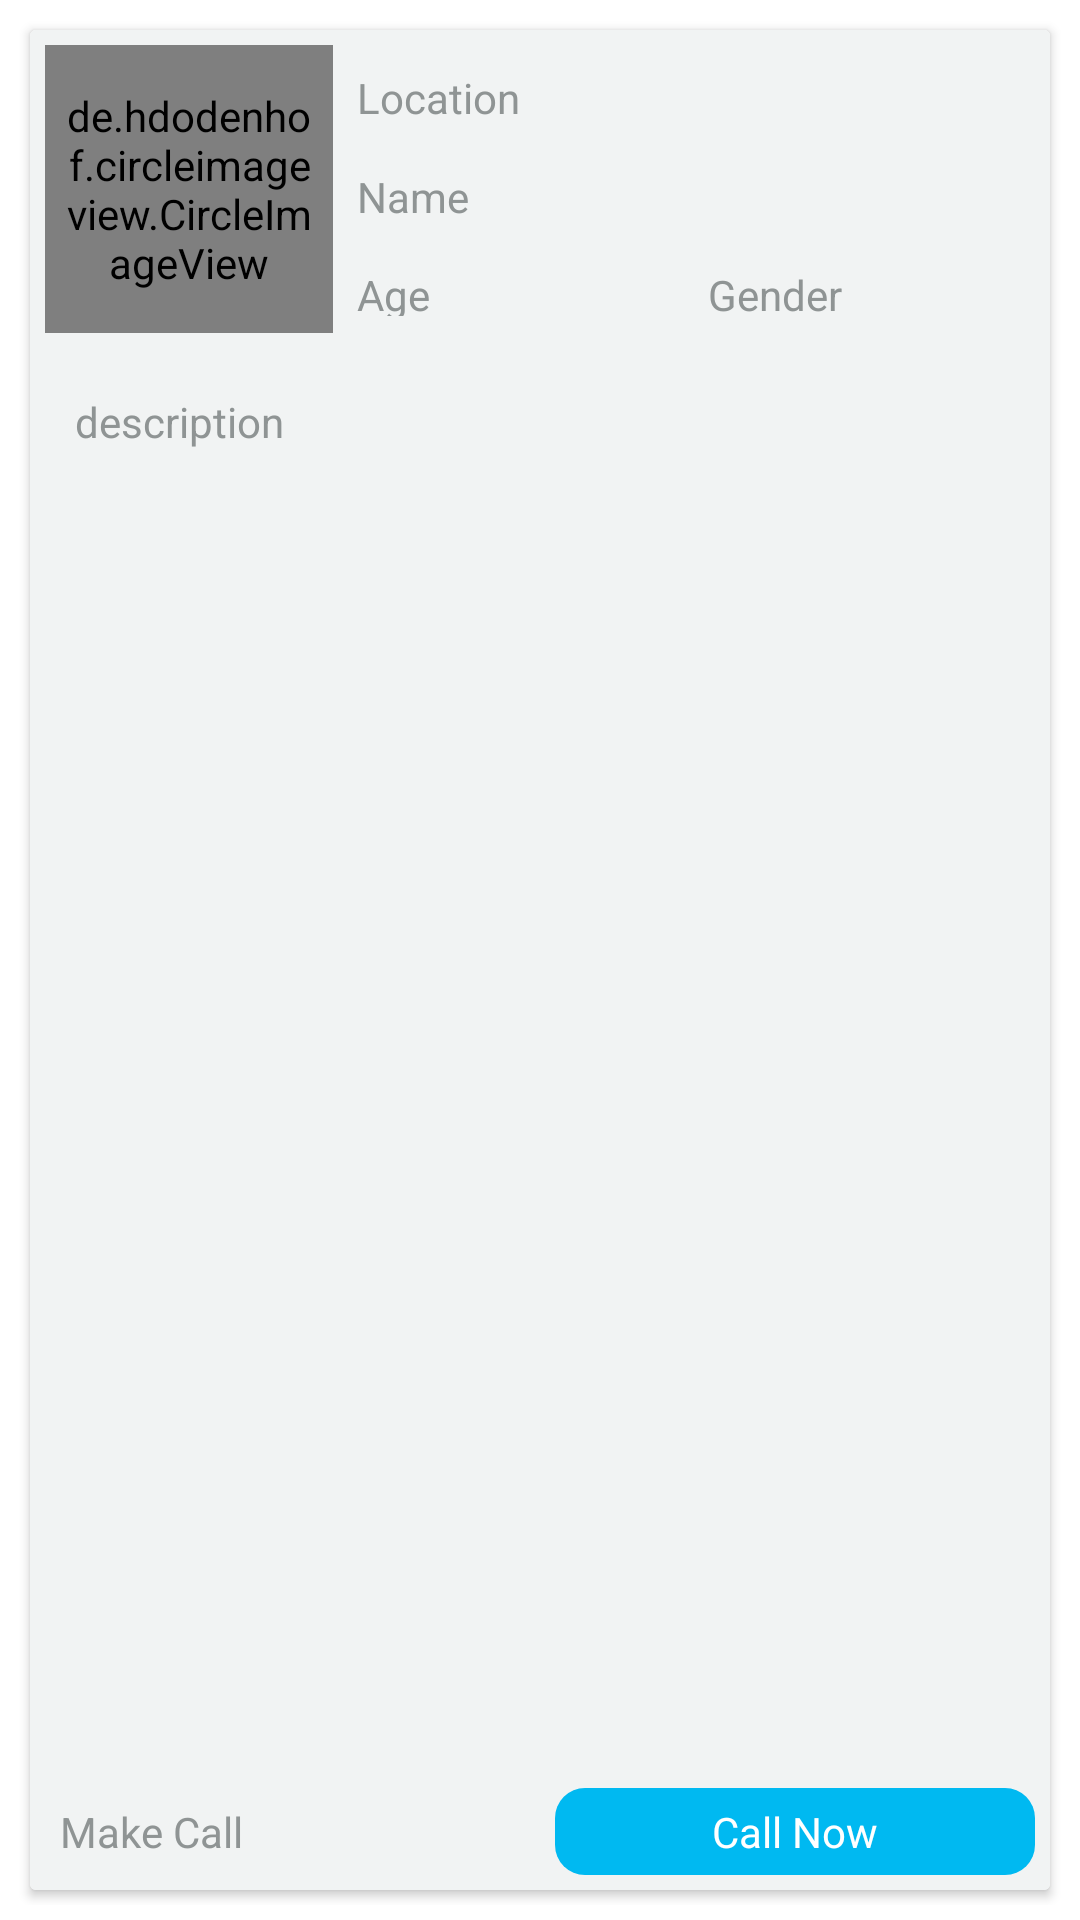

Layout XML and referenced resources for this Android screen:
<!-- AndroidManifest.xml: application theme AppTheme -->
<!-- res/layout/search_list_items.xml -->
<?xml version="1.0" encoding="utf-8"?>
<LinearLayout
    android:background="@color/white"
    android:padding="5dp"
    xmlns:android="http://schemas.android.com/apk/res/android" android:layout_width="match_parent"
    android:layout_height="wrap_content"
    android:orientation="vertical">

    <android.support.v7.widget.CardView
        android:layout_marginTop="5dp"
        android:layout_marginBottom="5dp"
        android:layout_marginLeft="5dp"
        android:layout_marginRight="5dp"
        android:elevation="10dp"
        android:padding="10dp"
        android:layout_width="match_parent"
        android:layout_height="match_parent">

        <LinearLayout
            android:orientation="vertical"
            android:layout_width="match_parent"
            android:layout_height="match_parent">

            <LinearLayout
                android:padding="5dp"
                android:background="@color/background"
                android:layout_width="match_parent"
                android:layout_height="wrap_content"
                android:orientation="horizontal">

                <de.hdodenhof.circleimageview.CircleImageView
                    android:id="@+id/search_list_photo"
                    android:padding="5dp"
                    android:layout_width="96dp"
                    android:layout_height="96dp" />

                <LinearLayout
                    android:weightSum="4"
                    android:orientation="vertical"
                    android:layout_width="match_parent"
                    android:layout_height="match_parent">

                    <TextView
                        android:layout_weight="1"
                        android:text="Location"
                        android:textColor="@color/hint"
                        android:padding="3dp"
                        android:layout_margin="5dp"
                        android:background="@drawable/edit_design"
                        android:id="@+id/search_list_location"
                        android:layout_width="match_parent"
                        android:layout_height="wrap_content" />

                    <TextView
                        android:text="Name"
                        android:padding="3dp"
                        android:textColor="@color/hint"
                        android:layout_weight="1"
                        android:layout_margin="5dp"
                        android:background="@drawable/edit_design"
                        android:id="@+id/search_list_name"
                        android:layout_width="match_parent"
                        android:layout_height="wrap_content" />

                    <LinearLayout
                        android:layout_weight="1"
                        android:orientation="horizontal"
                        android:weightSum="2"
                        android:layout_width="match_parent"
                        android:layout_height="wrap_content">

                        <TextView
                            android:text="Age"
                            android:padding="5dp"
                            android:layout_weight="1"
                            android:textColor="@color/hint"
                            android:layout_margin="3dp"
                            android:background="@drawable/edit_design"
                            android:id="@+id/search_list_age"
                            android:layout_width="0dp"
                            android:layout_height="match_parent" />

                        <TextView
                            android:text="Gender"
                            android:padding="5dp"
                            android:textColor="@color/hint"
                            android:layout_weight="1"
                            android:layout_margin="3dp"
                            android:background="@drawable/edit_design"
                            android:id="@+id/search_list_gender"
                            android:layout_width="0dp"
                            android:layout_height="match_parent"/>

                    </LinearLayout>

                </LinearLayout>

            </LinearLayout>

            <LinearLayout
                android:padding="5dp"
                android:background="@color/background"
                android:layout_weight="1"
                android:layout_width="match_parent"
                android:layout_height="0dp">

                <TextView
                    android:id="@+id/search_list_descrip"
                    android:inputType="textMultiLine"
                    android:textColor="@color/hint"
                    android:padding="5dp"
                    android:layout_margin="5dp"
                    android:background="@drawable/edit_design"
                    android:text="description"
                    android:layout_width="match_parent"
                    android:layout_height="wrap_content" />

            </LinearLayout>

            <LinearLayout
                android:background="@color/background"
                android:orientation="horizontal"
                android:layout_width="match_parent"
                android:layout_height="wrap_content">


                <TextView
                    android:layout_weight="2"
                    android:id="@+id/Make_call_sighted"
                    android:text="Make Call"
                    android:textColor="@color/hint"
                    android:padding="5dp"
                    android:layout_margin="5dp"
                    android:background="@drawable/edit_design"
                    android:layout_width="0dp"
                    android:layout_height="wrap_content" />

                <TextView
                    android:id="@+id/call_button_sighted"
                    android:text="Call Now"
                    android:textColor="@color/white"
                    android:textAlignment="center"
                    android:padding="5dp"
                    android:layout_margin="5dp"
                    android:background="@drawable/edit_button"
                    android:layout_weight="2"
                    android:layout_width="0dp"
                    android:layout_height="wrap_content" />

            </LinearLayout>

        </LinearLayout>

    </android.support.v7.widget.CardView>

</LinearLayout>
<!-- resources referenced by this layout -->
<resources>
  <color name="background">#F1F3F3</color>
  <color name="hint">#F78B9191</color>
  <color name="white">#ffffff</color>
  <!-- drawable edit_button (drawable) -->
  <?xml version="1.0" encoding="utf-8"?>
  <shape xmlns:android="http://schemas.android.com/apk/res/android"
      android:thickness="0dp"
      android:shape="rectangle">
  
      <solid
          android:width="2dp"
          android:color="@color/button2"/>
  
      <corners
          android:radius="10dp"/>
  
  </shape>
  <style name="AppTheme" parent="Theme.AppCompat.Light.DarkActionBar">
          
          <item name="colorPrimary">@color/colorPrimary</item>
          <item name="colorPrimaryDark">@color/colorPrimaryDark</item>
          <item name="colorAccent">@color/colorAccent</item>
      </style>
  <color name="button2">#00B9F1</color>
  <color name="colorPrimary">#00B9F1</color>
  <color name="colorPrimaryDark">#00B9FF</color>
  <color name="colorAccent">#00B9F1</color>
</resources>
